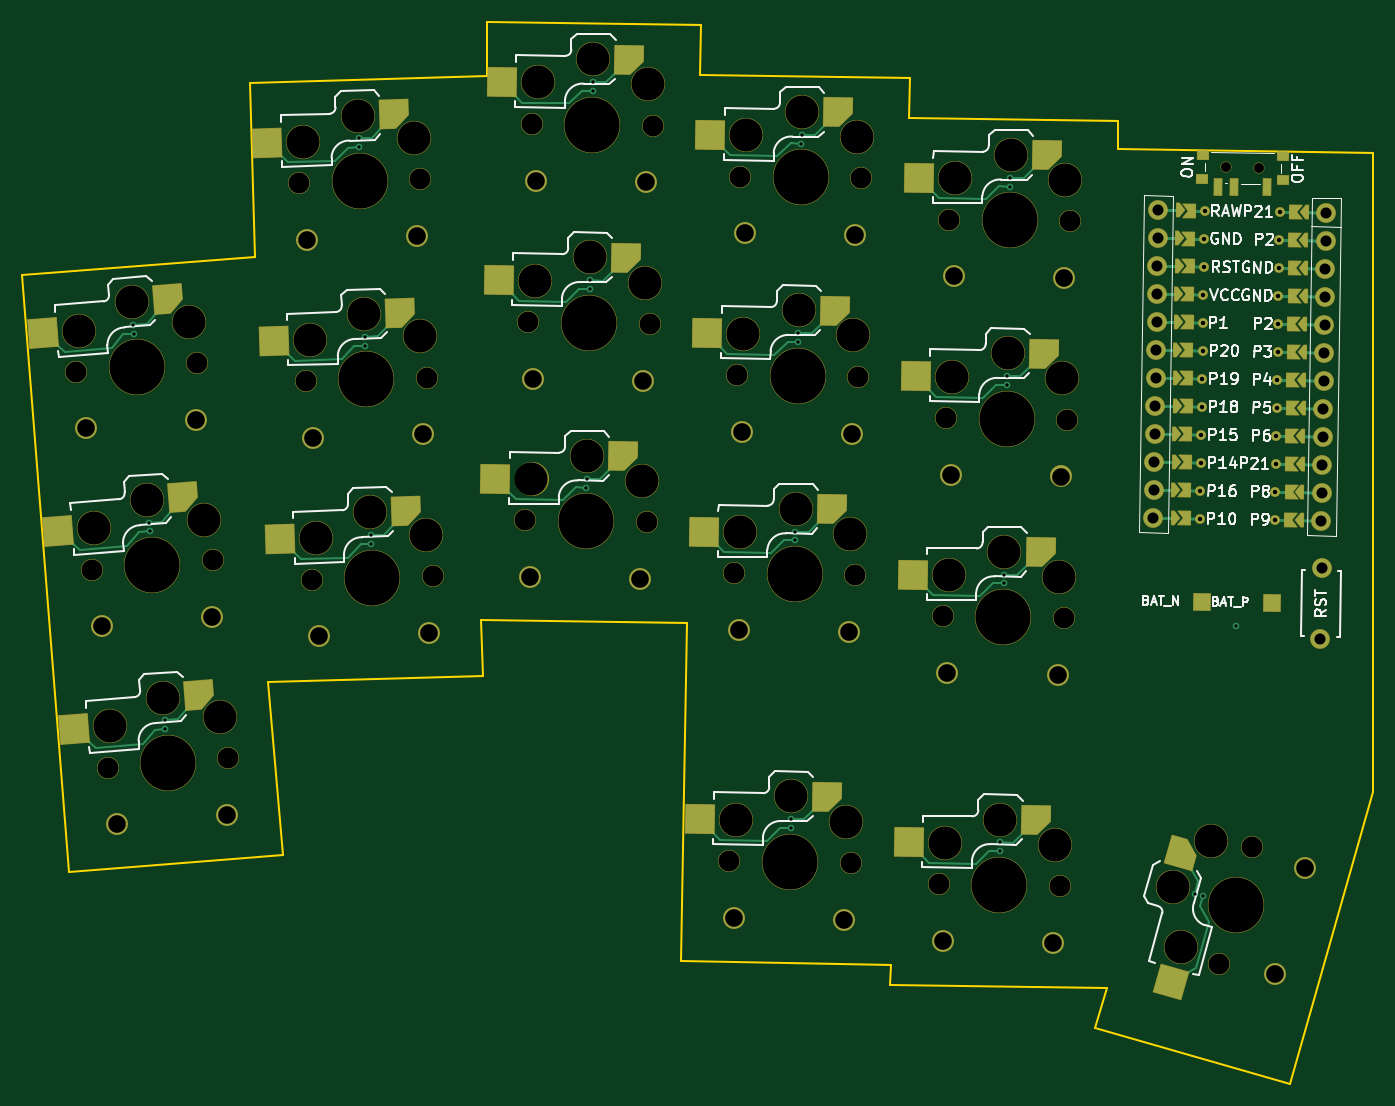
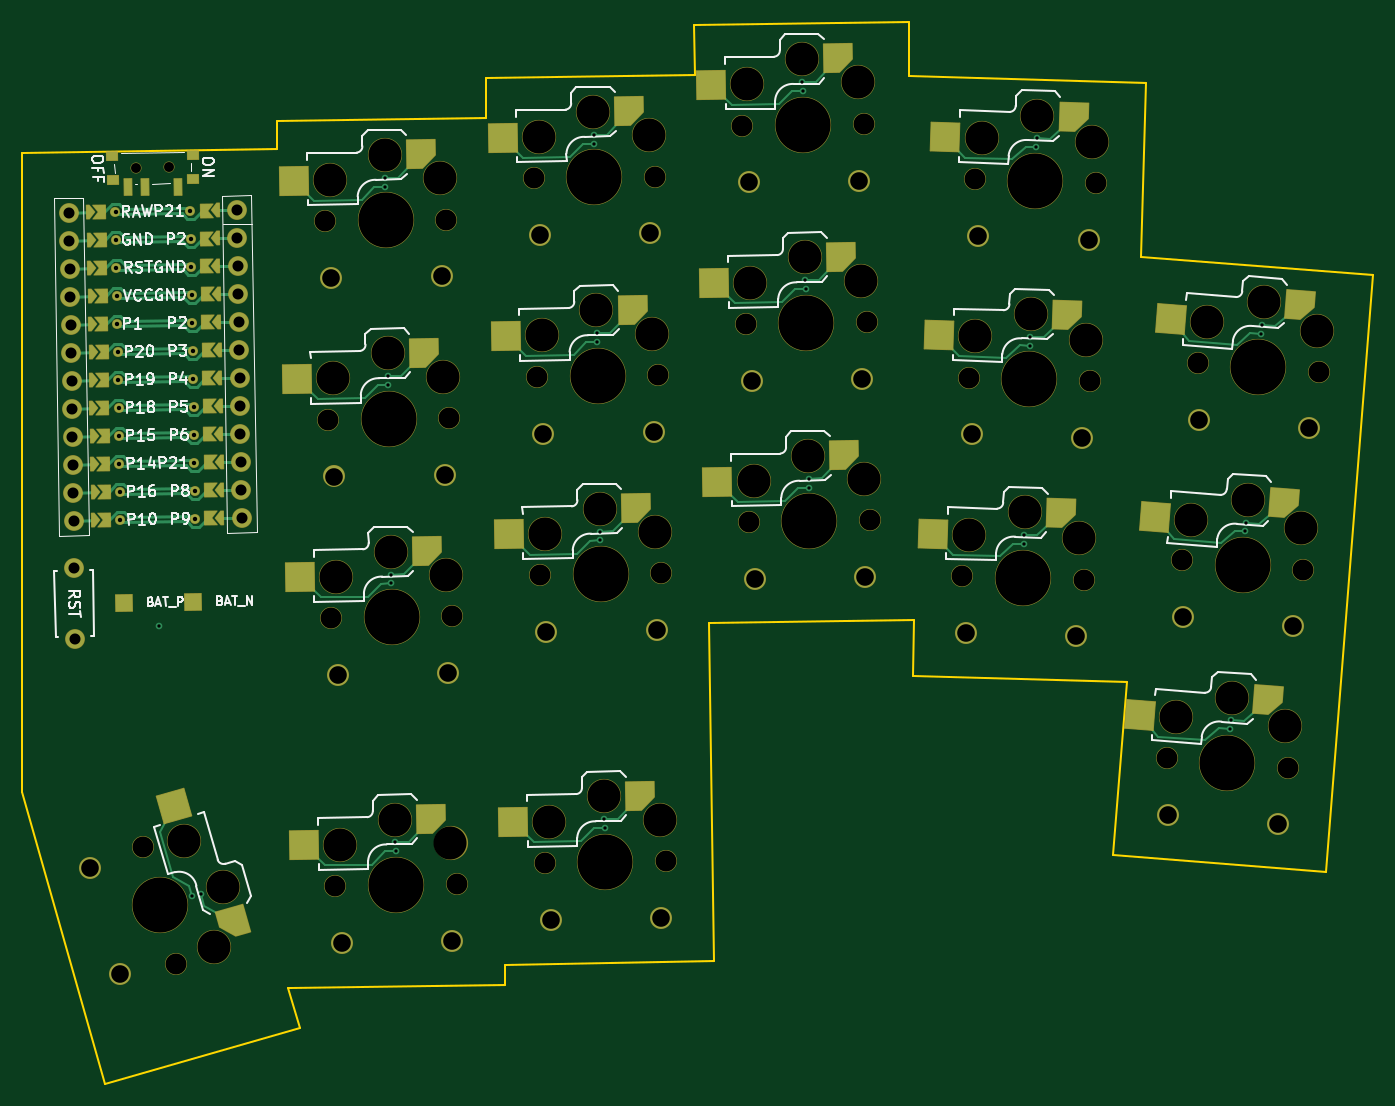
Circuit board: 11 layer files. Board 122.6 x 96.3 mm.
- bottom_copper: quasikeyboard-B_Cu.gbr (31090 bytes)
- bottom_mask: quasikeyboard-B_Mask.gbr (11942 bytes)
- paste: quasikeyboard-B_Paste.gbr (6401 bytes)
- bottom_silk: quasikeyboard-B_Silkscreen.gbr (57611 bytes)
- outline: quasikeyboard-Edge_Cuts.gbr (1833 bytes)
- top_copper: quasikeyboard-F_Cu.gbr (26094 bytes)
- top_mask: quasikeyboard-F_Mask.gbr (11941 bytes)
- paste: quasikeyboard-F_Paste.gbr (6397 bytes)
- top_silk: quasikeyboard-F_Silkscreen.gbr (57644 bytes)
- drill: quasikeyboard-NPTH.drl (2271 bytes)
- drill: quasikeyboard-PTH.drl (2556 bytes)

=== bottom_copper: quasikeyboard-B_Cu.gbr (31090 bytes, source omitted) ===
=== bottom_mask: quasikeyboard-B_Mask.gbr (11942 bytes, source omitted) ===
=== paste: quasikeyboard-B_Paste.gbr (6401 bytes, source withheld) ===
=== bottom_silk: quasikeyboard-B_Silkscreen.gbr (57611 bytes, source omitted) ===
=== outline: quasikeyboard-Edge_Cuts.gbr ===
%TF.GenerationSoftware,KiCad,Pcbnew,8.0.8*%
%TF.CreationDate,2025-02-07T20:27:56+10:30*%
%TF.ProjectId,quasikeyboard,71756173-696b-4657-9962-6f6172642e6b,0.1*%
%TF.SameCoordinates,Original*%
%TF.FileFunction,Profile,NP*%
%FSLAX46Y46*%
G04 Gerber Fmt 4.6, Leading zero omitted, Abs format (unit mm)*
G04 Created by KiCad (PCBNEW 8.0.8) date 2025-02-07 20:27:56*
%MOMM*%
%LPD*%
G01*
G04 APERTURE LIST*
%TA.AperFunction,Profile*%
%ADD10C,0.150000*%
%TD*%
G04 APERTURE END LIST*
D10*
X279319499Y-109649852D02*
X279331467Y-167615792D01*
X279331467Y-167615792D02*
X271786630Y-194102148D01*
X271786630Y-194102148D02*
X254129060Y-189072256D01*
X254129060Y-189072256D02*
X255164625Y-185436874D01*
X255164625Y-185436874D02*
X254978556Y-185406867D01*
X254978556Y-185406867D02*
X235540955Y-185101516D01*
X235540955Y-185101516D02*
X235559229Y-183301581D01*
X235559229Y-183301581D02*
X216571572Y-183003299D01*
X216571572Y-183003299D02*
X217053362Y-152334083D01*
X217053362Y-152334083D02*
X198384569Y-152051307D01*
X198384569Y-152051307D02*
X198542094Y-157063832D01*
X198542094Y-157063832D02*
X179111686Y-157674458D01*
X179111686Y-157674458D02*
X180410291Y-173389079D01*
X180410291Y-173389079D02*
X161030218Y-174914324D01*
X161030218Y-174914324D02*
X156765182Y-120721897D01*
X156765182Y-120721897D02*
X177849983Y-119062487D01*
X177849983Y-119062487D02*
X177404197Y-103341281D01*
X177404197Y-103341281D02*
X198903583Y-102665635D01*
X198903583Y-102665635D02*
X198908409Y-97755342D01*
X198908409Y-97755342D02*
X218346011Y-98060692D01*
X218346011Y-98060692D02*
X218249331Y-102559728D01*
X218249331Y-102559728D02*
X237272984Y-102858576D01*
X237272984Y-102858576D02*
X237226437Y-106458289D01*
X237226437Y-106458289D02*
X256214094Y-106756571D01*
X256214094Y-106756571D02*
X256174354Y-109286259D01*
X256174354Y-109286259D02*
X279319499Y-109649852D01*
M02*

=== top_copper: quasikeyboard-F_Cu.gbr (26094 bytes, source omitted) ===
=== top_mask: quasikeyboard-F_Mask.gbr (11941 bytes, source omitted) ===
=== paste: quasikeyboard-F_Paste.gbr (6397 bytes, source withheld) ===
=== top_silk: quasikeyboard-F_Silkscreen.gbr (57644 bytes, source omitted) ===
=== drill: quasikeyboard-NPTH.drl ===
M48
; DRILL file {KiCad 8.0.8} date 2025-02-07T20:27:52+1030
; FORMAT={-:-/ absolute / inch / decimal}
; #@! TF.CreationDate,2025-02-07T20:27:52+10:30
; #@! TF.GenerationSoftware,Kicad,Pcbnew,8.0.8
; #@! TF.FileFunction,NonPlated,1,2,NPTH
FMAT,2
INCH
; #@! TA.AperFunction,NonPlated,NPTH,ComponentDrill
T1C0.0354
; #@! TA.AperFunction,NonPlated,NPTH,ComponentDrill
T2C0.0748
; #@! TA.AperFunction,NonPlated,NPTH,ComponentDrill
T3C0.1181
; #@! TA.AperFunction,NonPlated,NPTH,ComponentDrill
T4C0.1969
%
G90
G05
T1
X10.472Y-4.3687
X10.5901Y-4.3706
T2
X6.3658Y-5.1001
X6.4214Y-5.8066
X6.477Y-6.5131
X6.7976Y-5.0661
X6.8532Y-5.7726
X6.9088Y-6.4791
X7.1618Y-4.4246
X7.1841Y-5.1329
X7.2063Y-5.8412
X7.5947Y-4.411
X7.6169Y-5.1193
X7.6392Y-5.8276
X7.9692Y-5.6298
X7.9804Y-4.9212
X7.9915Y-4.2126
X8.4022Y-5.6366
X8.4134Y-4.928
X8.4245Y-4.2194
X8.6982Y-6.8461
X8.7144Y-5.8187
X8.7255Y-5.1101
X8.7366Y-4.4015
X9.1313Y-6.8529
X9.1474Y-5.8255
X9.1585Y-5.1169
X9.1697Y-4.4083
X9.4451Y-6.9287
X9.4601Y-5.9721
X9.4712Y-5.2635
X9.4824Y-4.555
X9.8781Y-6.9355
X9.8931Y-5.9789
X9.9042Y-5.2704
X9.9154Y-4.5618
X10.4467Y-7.2126
X10.5654Y-6.7961
T3
X6.3739Y-4.9514
X6.4295Y-5.6578
X6.4851Y-6.3643
X6.5633Y-4.8496
X6.6189Y-5.5561
X6.6745Y-6.2625
X6.7664Y-4.9205
X6.822Y-5.627
X6.8776Y-6.3334
X7.1769Y-4.2764
X7.1991Y-4.9847
X7.2214Y-5.693
X7.3709Y-4.1836
X7.3932Y-4.8919
X7.4154Y-5.6003
X7.5704Y-4.264
X7.5926Y-4.9723
X7.6149Y-5.6806
X7.9912Y-5.4825
X8.0024Y-4.7739
X8.0135Y-4.0653
X8.1894Y-5.3989
X8.2005Y-4.6904
X8.2117Y-3.9818
X8.3849Y-5.4886
X8.396Y-4.7801
X8.4071Y-4.0715
X8.7202Y-6.6988
X8.7364Y-5.6713
X8.7475Y-4.9628
X8.7586Y-4.2542
X8.9184Y-6.6153
X8.9346Y-5.5878
X8.9457Y-4.8793
X8.9568Y-4.1707
X9.1139Y-6.705
X9.13Y-5.6775
X9.1412Y-4.969
X9.1523Y-4.2604
X9.4671Y-6.7814
X9.4821Y-5.8248
X9.4932Y-5.1162
X9.5044Y-4.4077
X9.6653Y-6.6979
X9.6803Y-5.7413
X9.6914Y-5.0327
X9.7025Y-4.3242
X9.8607Y-6.7876
X9.8757Y-5.831
X9.8869Y-5.1224
X9.898Y-4.4138
X10.2808Y-6.9402
X10.3101Y-7.1533
X10.418Y-6.7746
T4
X6.5817Y-5.0831
X6.6373Y-5.7896
X6.6929Y-6.4961
X7.3783Y-4.4178
X7.4005Y-5.1261
X7.4228Y-5.8344
X8.1857Y-5.6332
X8.1969Y-4.9246
X8.208Y-4.216
X8.9147Y-6.8495
X8.9309Y-5.8221
X8.942Y-5.1135
X8.9531Y-4.4049
X9.6616Y-6.9321
X9.6766Y-5.9755
X9.6877Y-5.267
X9.6989Y-4.5584
X10.506Y-7.0044
M30

=== drill: quasikeyboard-PTH.drl ===
M48
; DRILL file {KiCad 8.0.8} date 2025-02-07T20:27:52+1030
; FORMAT={-:-/ absolute / inch / decimal}
; #@! TF.CreationDate,2025-02-07T20:27:52+10:30
; #@! TF.GenerationSoftware,Kicad,Pcbnew,8.0.8
; #@! TF.FileFunction,Plated,1,2,PTH
FMAT,2
INCH
; #@! TA.AperFunction,Plated,PTH,ViaDrill
T1C0.0118
; #@! TA.AperFunction,Plated,PTH,ComponentDrill
T2C0.0118
; #@! TA.AperFunction,Plated,PTH,ComponentDrill
T3C0.0157
; #@! TA.AperFunction,Plated,PTH,ComponentDrill
T4C0.0394
; #@! TA.AperFunction,Plated,PTH,ComponentDrill
T5C0.0630
%
G90
G05
T1
X6.5697Y-4.931
X6.5722Y-4.9624
X6.6253Y-5.6375
X6.6278Y-5.6689
X6.6809Y-6.344
X6.6834Y-6.3754
X7.3735Y-4.2653
X7.3745Y-4.2968
X7.3957Y-4.9736
X7.3967Y-5.0051
X7.418Y-5.6819
X7.419Y-5.7134
X8.1876Y-5.5121
X8.1881Y-5.4806
X8.1988Y-4.8035
X8.1993Y-4.7721
X8.2099Y-4.095
X8.2104Y-4.0635
X8.9166Y-6.7284
X8.9171Y-6.697
X8.9328Y-5.701
X8.9333Y-5.6695
X8.9439Y-4.9924
X8.9444Y-4.9609
X8.9551Y-4.2839
X8.9555Y-4.2524
X9.6635Y-6.8111
X9.664Y-6.7796
X9.6785Y-5.8545
X9.679Y-5.823
X9.6896Y-5.1459
X9.6901Y-5.1144
X9.7008Y-4.4373
X9.7013Y-4.4058
X10.3593Y-6.9626
X10.3896Y-6.9712
T2
X10.5089Y-6.0053
T3
X10.3786Y-5.6235
X10.3801Y-5.5235
X10.3817Y-5.4235
X10.3833Y-5.3236
X10.3848Y-5.2236
X10.3864Y-5.1236
X10.388Y-5.0236
X10.3895Y-4.9236
X10.3911Y-4.8236
X10.3927Y-4.7236
X10.3943Y-4.6236
X10.3958Y-4.5237
X10.6462Y-5.6277
X10.6478Y-5.5277
X10.6494Y-5.4277
X10.6509Y-5.3278
X10.6525Y-5.2278
X10.6541Y-5.1278
X10.6557Y-5.0278
X10.6572Y-4.9278
X10.6588Y-4.8278
X10.6604Y-4.7278
X10.6619Y-4.6278
X10.6635Y-4.5279
T4
X10.2124Y-5.6209
X10.214Y-5.5209
X10.2156Y-5.4209
X10.2171Y-5.3209
X10.2187Y-5.221
X10.2203Y-5.121
X10.2219Y-5.021
X10.2234Y-4.921
X10.225Y-4.821
X10.2266Y-4.721
X10.2281Y-4.621
X10.2297Y-4.521
X10.8087Y-6.0543
X10.8124Y-5.6303
X10.8127Y-5.7985
X10.8139Y-5.5303
X10.8155Y-5.4304
X10.8171Y-5.3304
X10.8186Y-5.2304
X10.8202Y-5.1304
X10.8218Y-5.0304
X10.8234Y-4.9304
X10.8249Y-4.8304
X10.8265Y-4.7304
X10.8281Y-4.6305
X10.8296Y-4.5305
T5
X6.4014Y-5.3007
X6.457Y-6.0072
X6.5126Y-6.7136
X6.7939Y-5.2698
X6.8495Y-5.9763
X6.9051Y-6.6827
X7.1879Y-4.6266
X7.2101Y-5.3349
X7.2324Y-6.0432
X7.5814Y-4.6142
X7.6036Y-5.3226
X7.6259Y-6.0309
X7.9857Y-5.8328
X7.9969Y-5.1242
X8.008Y-4.4157
X8.3794Y-5.839
X8.3905Y-5.1304
X8.4016Y-4.4218
X8.7147Y-7.0491
X8.7309Y-6.0217
X8.742Y-5.3131
X8.7531Y-4.6046
X9.1084Y-7.0553
X9.1245Y-6.0279
X9.1357Y-5.3193
X9.1468Y-4.6107
X9.4616Y-7.1317
X9.4766Y-6.1752
X9.4877Y-5.4666
X9.4989Y-4.758
X9.8552Y-7.1379
X9.8702Y-6.1813
X9.8814Y-5.4728
X9.8925Y-4.7642
X10.6471Y-7.2492
X10.755Y-6.8706
M30
